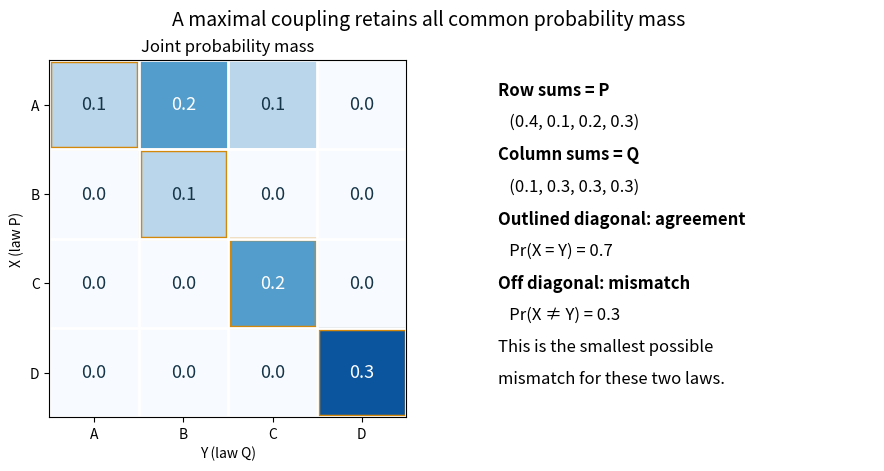

The matplotlib source for this figure: (Note: this script raises an exception after producing the figure.)
"""Show the joint mass and marginals of an explicit maximal coupling."""

from pathlib import Path

import matplotlib.pyplot as plt
import numpy as np
from matplotlib.patches import Rectangle


def main():
    joint = np.array([[0.1, 0.2, 0.1, 0.0], [0.0, 0.1, 0.0, 0.0],
                      [0.0, 0.0, 0.2, 0.0], [0.0, 0.0, 0.0, 0.3]])
    p, q = joint.sum(axis=1), joint.sum(axis=0)
    fig, axes = plt.subplots(1, 2, figsize=(9, 4.6), layout="constrained",
                             gridspec_kw={"width_ratios": [1.25, 1]})
    fig.set_facecolor("white")
    ax = axes[0]
    ax.imshow(joint, cmap="Blues", vmin=0, vmax=0.35)
    labels = ["A", "B", "C", "D"]
    ax.set(xticks=range(4), xticklabels=labels, yticks=range(4),
           yticklabels=labels, xlabel="Y (law Q)", ylabel="X (law P)")
    ax.set_title("Joint probability mass")
    for row in range(4):
        for col in range(4):
            ax.text(col, row, f"{joint[row, col]:.1f}", ha="center", va="center",
                    color="white" if joint[row, col] >= 0.2 else "#163548", fontsize=13)
        ax.add_patch(Rectangle((row - 0.49, row - 0.49), 0.98, 0.98,
                               fill=False, edgecolor="#d4880b", linewidth=2.5))
    ax.set_xticks(np.arange(-0.5, 4), minor=True)
    ax.set_yticks(np.arange(-0.5, 4), minor=True)
    ax.grid(which="minor", color="white", linewidth=2)
    ax.tick_params(which="minor", bottom=False, left=False)
    right = axes[1]
    right.axis("off")
    statements = [
        "Row sums = P", "   (0.4, 0.1, 0.2, 0.3)",
        "Column sums = Q", "   (0.1, 0.3, 0.3, 0.3)",
        "Outlined diagonal: agreement", "   Pr(X = Y) = 0.7",
        "Off diagonal: mismatch", "   Pr(X ≠ Y) = 0.3",
        "This is the smallest possible", "mismatch for these two laws.",
    ]
    for i, line in enumerate(statements):
        right.text(0.04, 0.94 - i * 0.09, line, va="top", fontsize=12,
                   weight="bold" if i in [0, 2, 4, 6] else "normal")
    assert np.allclose(p, [0.4, 0.1, 0.2, 0.3])
    assert np.allclose(q, [0.1, 0.3, 0.3, 0.3])
    fig.suptitle("A maximal coupling retains all common probability mass", fontsize=14)
    fig.savefig(Path(__file__).with_suffix(".png").name, dpi=130, facecolor="white")
    plt.close(fig)


if __name__ == "__main__":
    main()
